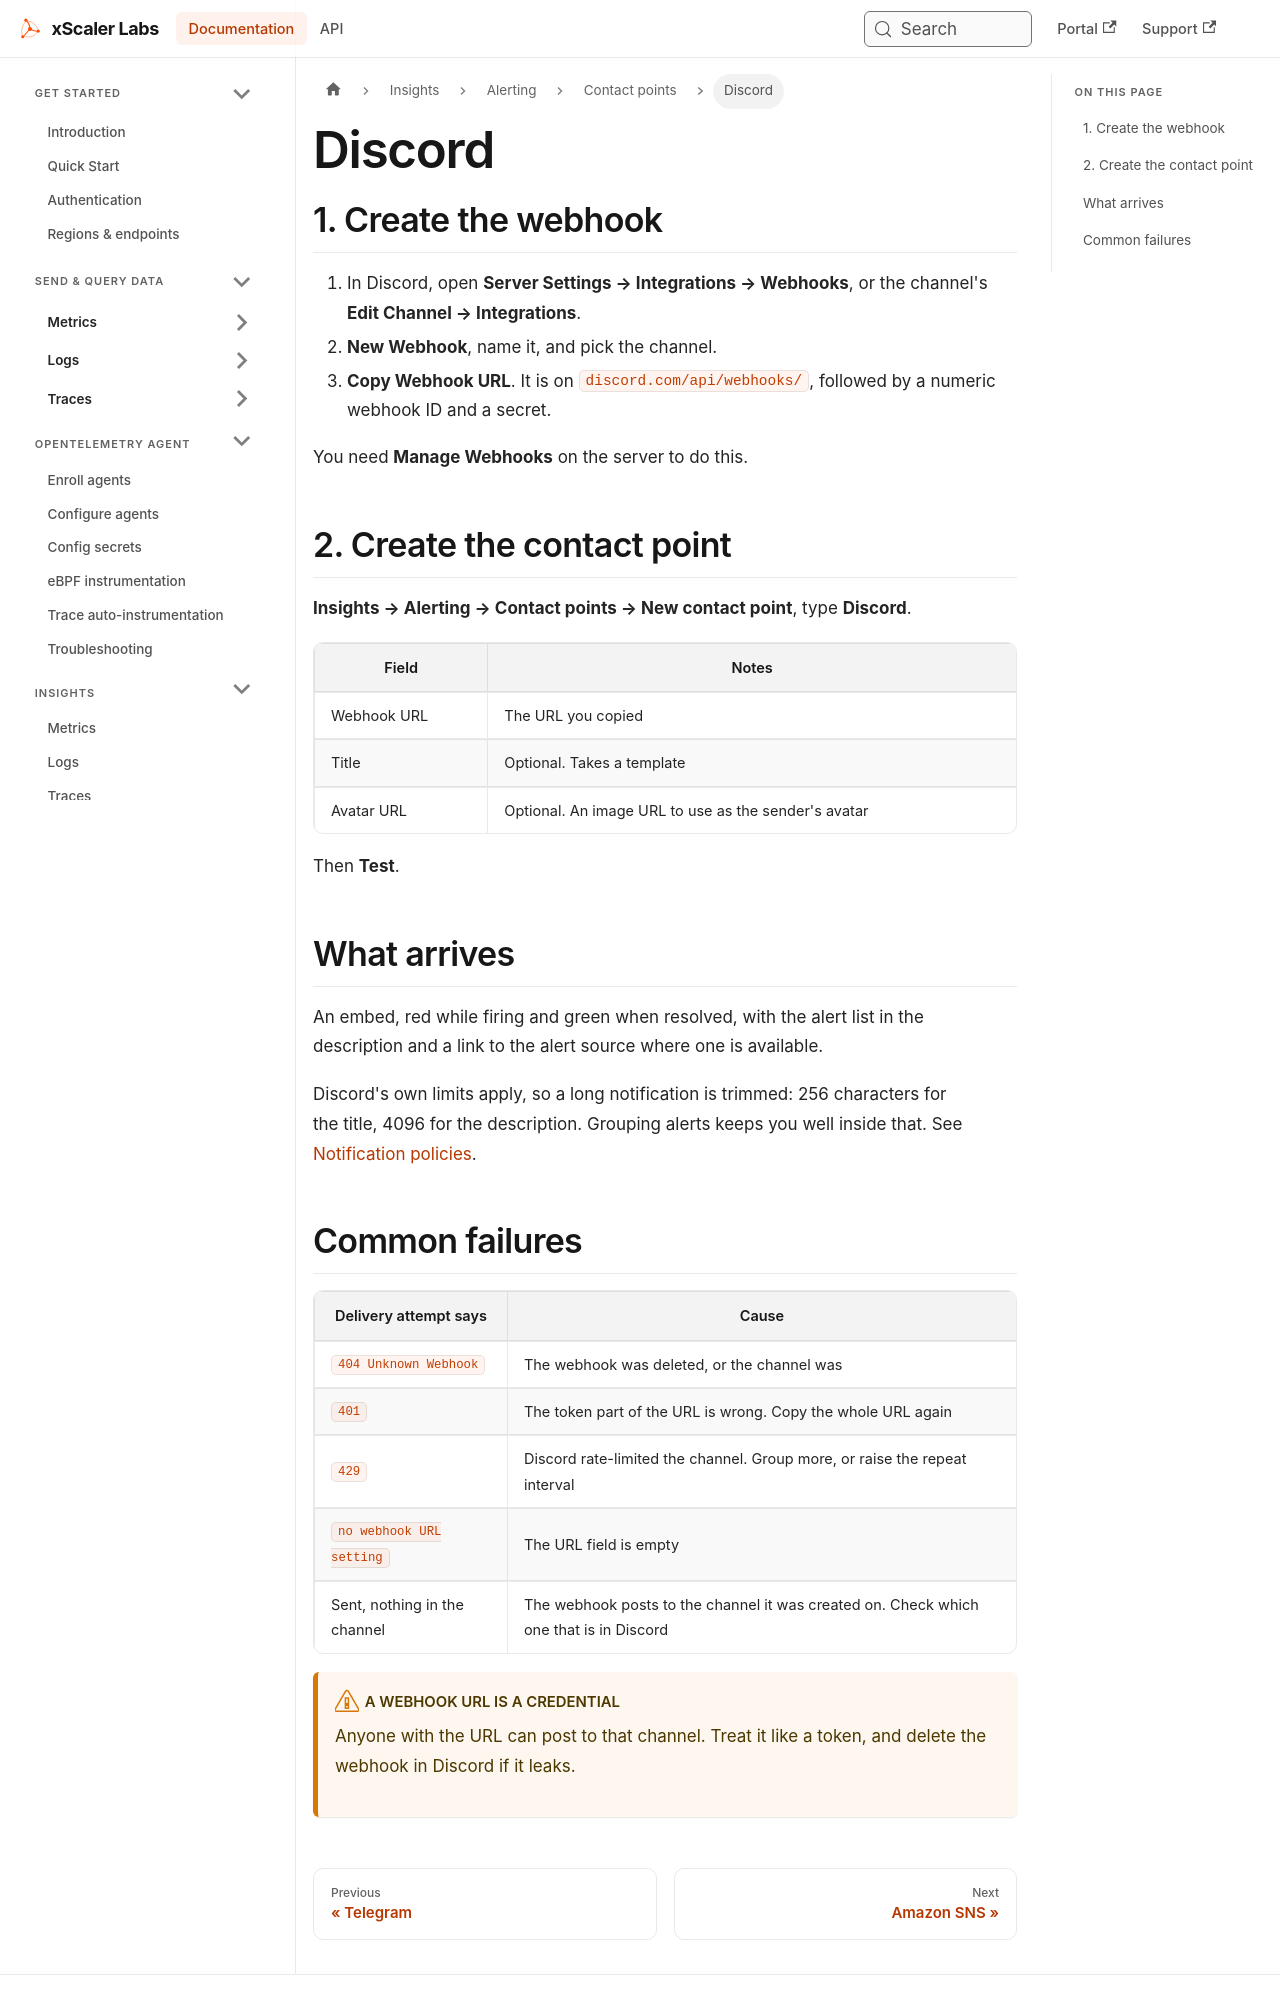

repository: xscaler/docs · page: insights/alerting/contact-points/discord.html · generator: docusaurus

---
id: discord
title: Discord
sidebar_label: Discord
slug: /insights/alerting/contact-points/discord
---

# Discord

## 1. Create the webhook

1. In Discord, open **Server Settings → Integrations → Webhooks**, or the
   channel's **Edit Channel → Integrations**.
2. **New Webhook**, name it, and pick the channel.
3. **Copy Webhook URL**. It is on `discord.com/api/webhooks/`, followed by a
   numeric webhook ID and a secret.

You need **Manage Webhooks** on the server to do this.

## 2. Create the contact point

**Insights → Alerting → Contact points → New contact point**, type
**Discord**.

| Field | Notes |
|-------|-------|
| Webhook URL | The URL you copied |
| Title | Optional. Takes a template |
| Avatar URL | Optional. An image URL to use as the sender's avatar |

Then **Test**.

## What arrives

An embed, red while firing and green when resolved, with the alert list in the
description and a link to the alert source where one is available.

Discord's own limits apply, so a long notification is trimmed: 256 characters
for the title, 4096 for the description. Grouping alerts keeps you well inside
that. See [Notification policies](/insights/alerting/notification-policies).
